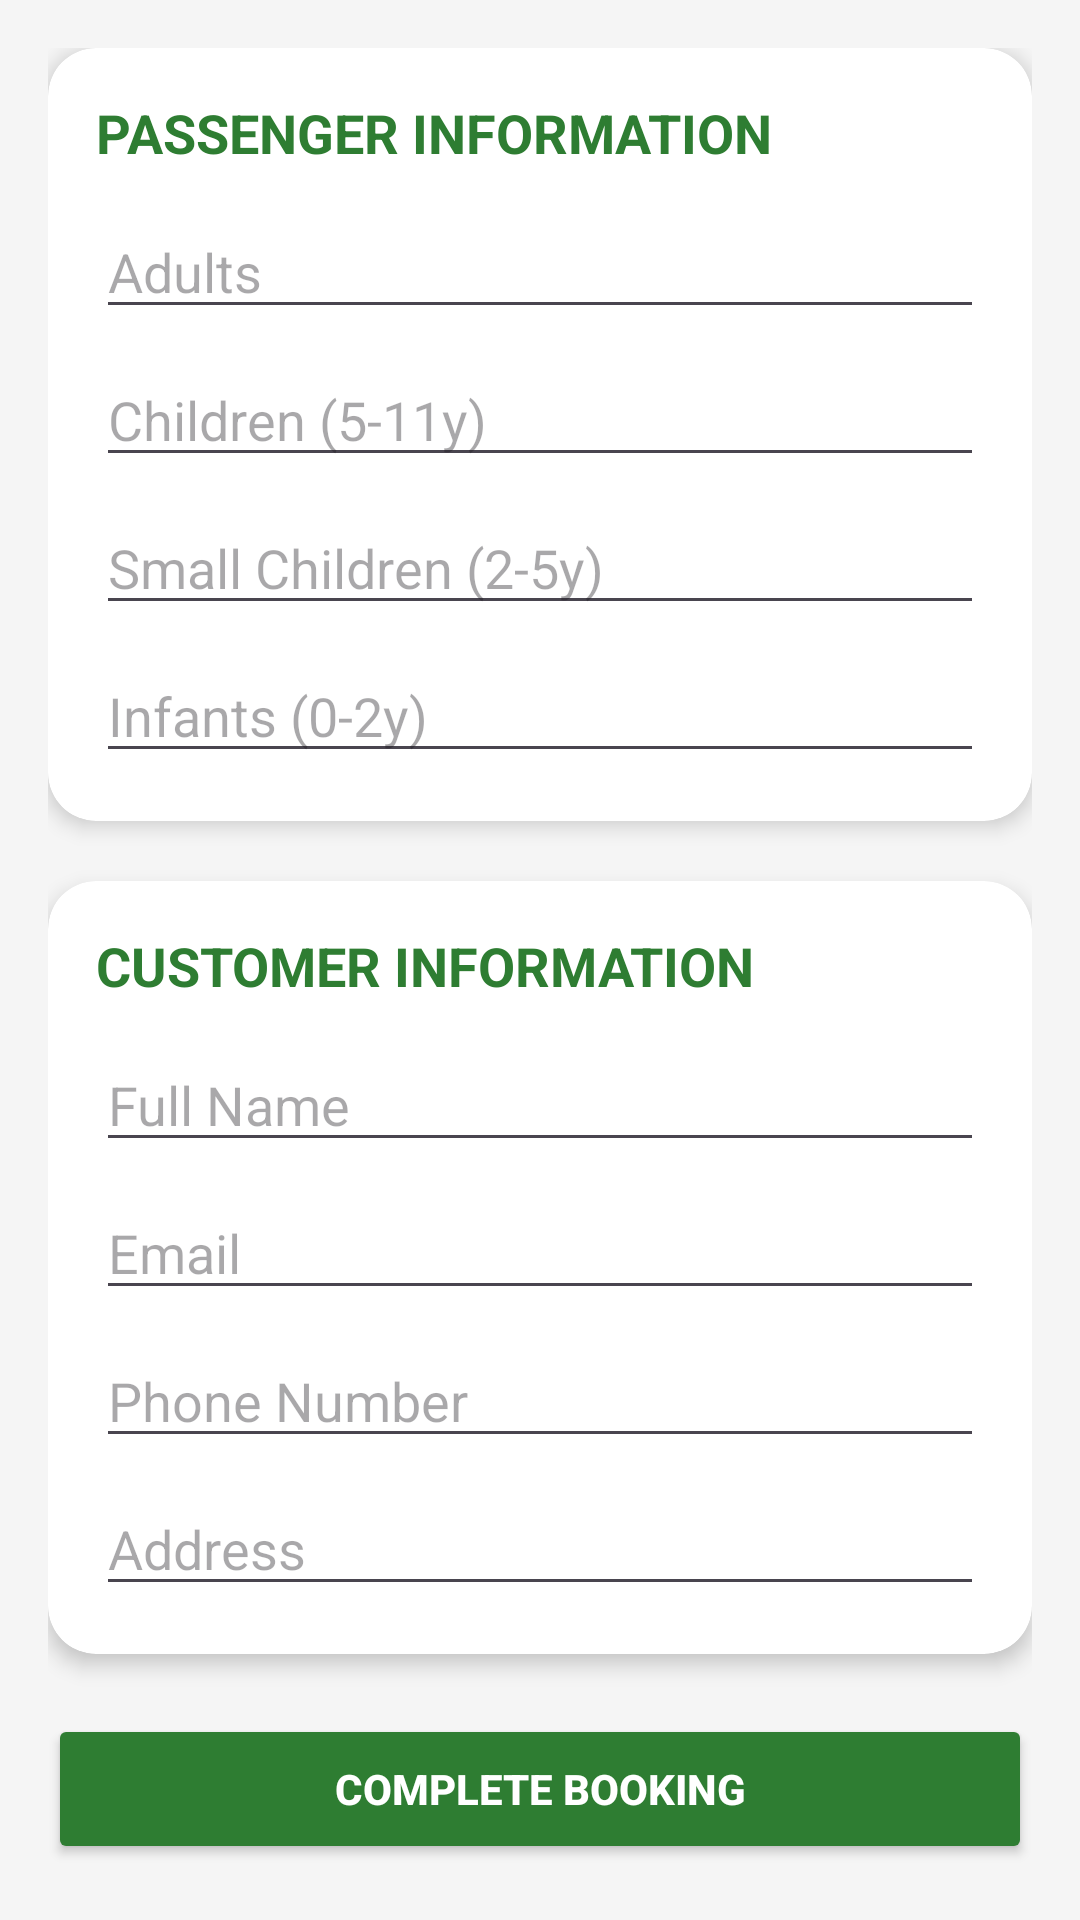

The Android layout XML behind this screen, and the referenced resources:
<!-- AndroidManifest.xml: application theme Theme.MyCurrentTour -->
<!-- res/layout/activity_booking.xml -->
<?xml version="1.0" encoding="utf-8"?>
<ScrollView xmlns:android="http://schemas.android.com/apk/res/android"
    xmlns:card_view="http://schemas.android.com/apk/res-auto"
    android:layout_width="match_parent"
    android:layout_height="match_parent"
    android:background="#F5F5F5"
    android:padding="16dp">

    <LinearLayout
        android:orientation="vertical"
        android:layout_width="match_parent"
        android:layout_height="wrap_content">

        
        <androidx.cardview.widget.CardView
            android:layout_width="match_parent"
            android:layout_height="wrap_content"
            android:layout_marginBottom="20dp"
            card_view:cardCornerRadius="16dp"
            card_view:cardElevation="4dp"
            android:backgroundTint="#FFFFFF">

            <LinearLayout
                android:orientation="vertical"
                android:padding="16dp"
                android:layout_width="match_parent"
                android:layout_height="wrap_content">

                <TextView
                    android:text="PASSENGER INFORMATION"
                    android:textSize="18sp"
                    android:textStyle="bold"
                    android:textColor="#2E7D32"
                    android:layout_marginBottom="12dp"
                    android:layout_width="wrap_content"
                    android:layout_height="wrap_content"/>

                <EditText
                    android:hint="Adults"
                    android:inputType="number"
                    android:layout_width="match_parent"
                    android:layout_height="wrap_content"/>

                <EditText
                    android:hint="Children (5-11y)"
                    android:inputType="number"
                    android:layout_marginTop="8dp"
                    android:layout_width="match_parent"
                    android:layout_height="wrap_content"/>

                <EditText
                    android:hint="Small Children (2-5y)"
                    android:inputType="number"
                    android:layout_marginTop="8dp"
                    android:layout_width="match_parent"
                    android:layout_height="wrap_content"/>

                <EditText
                    android:hint="Infants (0-2y)"
                    android:inputType="number"
                    android:layout_marginTop="8dp"
                    android:layout_width="match_parent"
                    android:layout_height="wrap_content"/>

            </LinearLayout>

        </androidx.cardview.widget.CardView>


        
        <androidx.cardview.widget.CardView
            android:layout_width="match_parent"
            android:layout_height="wrap_content"
            android:layout_marginBottom="20dp"
            card_view:cardCornerRadius="16dp"
            card_view:cardElevation="4dp"
            android:backgroundTint="#FFFFFF">

            <LinearLayout
                android:orientation="vertical"
                android:padding="16dp"
                android:layout_width="match_parent"
                android:layout_height="wrap_content">

                <TextView
                    android:text="CUSTOMER INFORMATION"
                    android:textSize="18sp"
                    android:textStyle="bold"
                    android:textColor="#2E7D32"
                    android:layout_marginBottom="12dp"
                    android:layout_width="wrap_content"
                    android:layout_height="wrap_content"/>

                <EditText
                    android:hint="Full Name"
                    android:layout_width="match_parent"
                    android:layout_height="wrap_content"/>

                <EditText
                    android:hint="Email"
                    android:layout_marginTop="8dp"
                    android:layout_width="match_parent"
                    android:layout_height="wrap_content"/>

                <EditText
                    android:hint="Phone Number"
                    android:layout_marginTop="8dp"
                    android:layout_width="match_parent"
                    android:layout_height="wrap_content"/>

                <EditText
                    android:hint="Address"
                    android:layout_marginTop="8dp"
                    android:layout_width="match_parent"
                    android:layout_height="wrap_content"/>

            </LinearLayout>

        </androidx.cardview.widget.CardView>


        
        <Button
            android:text="COMPLETE BOOKING"
            android:textColor="#FFFFFF"
            android:textStyle="bold"
            android:backgroundTint="#2E7D32"
            android:layout_width="match_parent"
            android:layout_height="50dp"/>

    </LinearLayout>

</ScrollView>
<!-- resources referenced by this layout -->
<resources>
  <style name="Theme.MyCurrentTour" parent="Base.Theme.MyCurrentTour" />
  <style name="Base.Theme.MyCurrentTour" parent="Theme.Material3.DayNight.NoActionBar">
          
          
      </style>
</resources>
